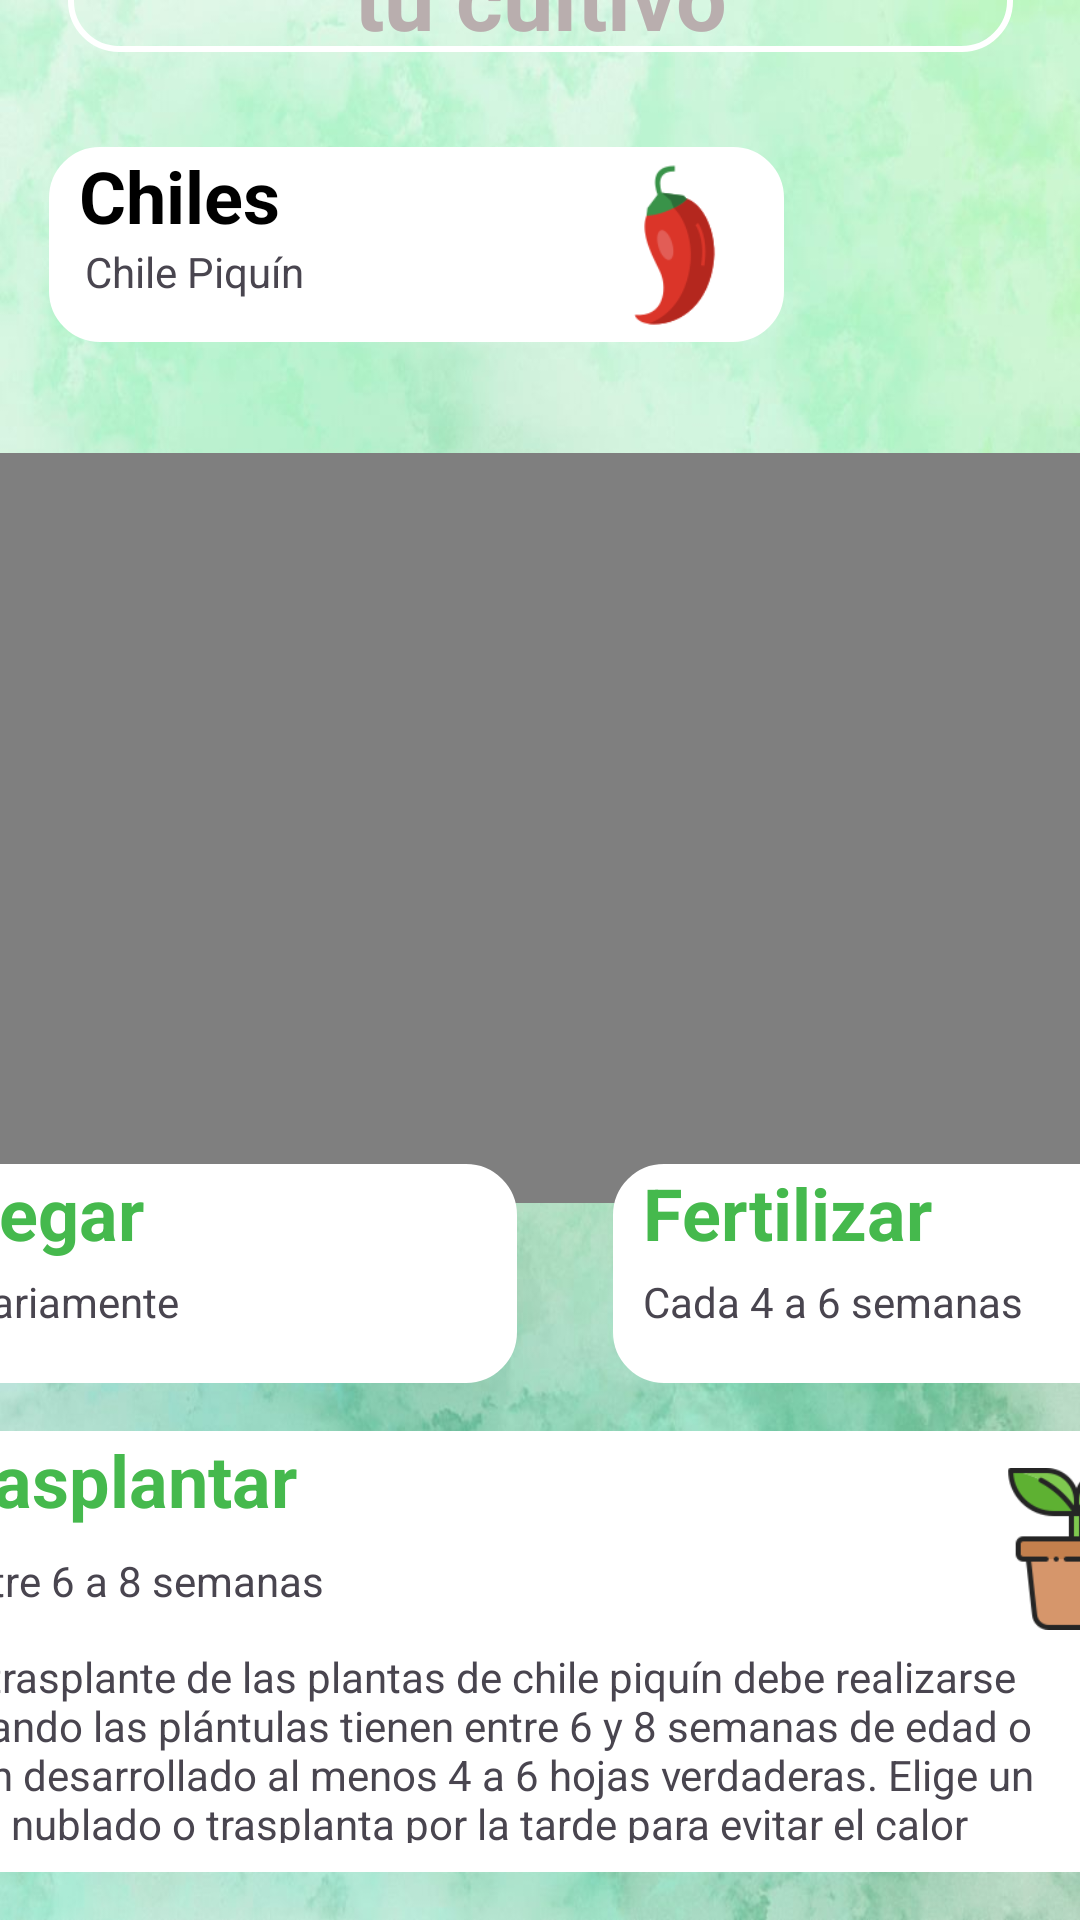

The Android layout XML behind this screen, and the referenced resources:
<!-- AndroidManifest.xml: application theme Theme.IOT -->
<!-- res/layout/fragment_consejos.xml -->
<?xml version="1.0" encoding="utf-8"?>
<FrameLayout xmlns:android="http://schemas.android.com/apk/res/android"
    xmlns:app="http://schemas.android.com/apk/res-auto"
    xmlns:tools="http://schemas.android.com/tools"
    android:layout_width="match_parent"
    android:layout_height="match_parent"
    android:background="@drawable/back3"
    tools:context=".fragment_consejos">

    <androidx.constraintlayout.widget.ConstraintLayout
        android:layout_width="match_parent"
        android:layout_height="match_parent"
        android:background="@drawable/back3">

        
        <TextView
            android:id="@+id/titulo"
            android:layout_width="315dp"
            android:layout_height="74dp"
            android:layout_margin="16dp"
            android:layout_marginBottom="16dp"
            android:background="@drawable/rounded_corners"
            android:text="Consejos para cuidar tu cultivo"
            android:textAlignment="center"
            android:textColor="@color/gris"
            android:textSize="30sp"
            android:textStyle="bold"
            app:layout_constraintBottom_toTopOf="@+id/cuad1"
            app:layout_constraintEnd_toEndOf="parent"
            app:layout_constraintStart_toStartOf="parent"
            app:layout_constraintTop_toTopOf="parent" />

        

        

        

        <VideoView
            android:id="@+id/videoView1"
            android:layout_width="380dp"
            android:layout_height="250dp"
            android:layout_marginStart="22dp"
            android:layout_marginTop="21dp"
            android:layout_marginEnd="22dp"
            android:layout_marginBottom="60dp"
            app:layout_constraintBottom_toTopOf="@+id/cuad2"
            app:layout_constraintEnd_toEndOf="parent"
            app:layout_constraintHorizontal_bias="0.461"
            app:layout_constraintStart_toStartOf="parent"
            app:layout_constraintTop_toBottomOf="@+id/cuad1" />

        <androidx.constraintlayout.widget.ConstraintLayout
            android:id="@+id/cuad1"
            android:layout_width="245dp"
            android:layout_height="65dp"
            android:layout_margin="16dp"
            android:layout_marginEnd="10dp"
            android:layout_marginBottom="46dp"
            android:background="@drawable/rounded_corners2"
            app:layout_constraintBottom_toTopOf="@+id/videoView1"
            app:layout_constraintEnd_toEndOf="parent"
            app:layout_constraintHorizontal_bias="0.005"
            app:layout_constraintStart_toStartOf="parent"
            app:layout_constraintTop_toBottomOf="@+id/titulo">

            <TextView
                android:id="@+id/texto1"
                android:layout_width="106dp"
                android:layout_height="28dp"
                android:layout_marginStart="10dp"
                android:layout_marginEnd="8dp"
                android:text="Chiles"
                android:textAlignment="viewStart"
                android:textColor="#000000"
                android:textSize="24sp"
                android:textStyle="bold"
                app:layout_constraintEnd_toStartOf="@id/imag1"
                app:layout_constraintHorizontal_bias="0.0"
                app:layout_constraintStart_toStartOf="parent"
                app:layout_constraintTop_toTopOf="parent" />

            <TextView
                android:id="@+id/rec1"
                android:layout_width="wrap_content"
                android:layout_height="wrap_content"
                android:layout_marginStart="12dp"
                android:layout_marginTop="4dp"
                android:text="Chile Piquín"
                app:layout_constraintStart_toStartOf="parent"
                app:layout_constraintTop_toBottomOf="@id/texto1" />

            <ImageView
                android:id="@+id/imag1"
                android:layout_width="73dp"
                android:layout_height="54dp"
                android:src="@drawable/chile"
                app:layout_constraintBottom_toBottomOf="parent"
                app:layout_constraintEnd_toEndOf="parent"
                app:layout_constraintTop_toTopOf="parent" />

        </androidx.constraintlayout.widget.ConstraintLayout>

        

        

        <androidx.constraintlayout.widget.ConstraintLayout
            android:id="@+id/cuad2"
            android:layout_width="198dp"
            android:layout_height="73dp"
            android:layout_margin="16dp"
            android:layout_marginEnd="1dp"
            android:layout_marginBottom="10dp"
            android:background="@drawable/rounded_corners2"
            app:layout_constraintBottom_toTopOf="@+id/cuad4"
            app:layout_constraintEnd_toStartOf="@+id/cuad3"
            app:layout_constraintStart_toStartOf="@+id/cuad1">

            <TextView
                android:id="@+id/texto2"
                android:layout_width="0dp"
                android:layout_height="wrap_content"
                android:layout_marginStart="10dp"
                android:layout_marginEnd="8dp"
                android:background="@drawable/rounded_corners"
                android:text="Regar"
                android:textAlignment="viewStart"
                android:textColor="@color/verde2"
                android:textSize="24sp"
                android:textStyle="bold"
                app:layout_constraintEnd_toStartOf="@id/imag2"
                app:layout_constraintStart_toStartOf="parent"
                app:layout_constraintTop_toTopOf="parent" />

            <TextView
                android:id="@+id/rec2"
                android:layout_width="wrap_content"
                android:layout_height="wrap_content"
                android:layout_marginStart="10dp"
                android:layout_marginTop="4dp"
                android:background="@drawable/rounded_corners"
                android:text="Diariamente"
                app:layout_constraintStart_toStartOf="parent"
                app:layout_constraintTop_toBottomOf="@id/texto2" />

            <ImageView
                android:id="@+id/imag2"
                android:layout_width="73dp"
                android:layout_height="54dp"
                android:src="@drawable/regar"
                app:layout_constraintBottom_toBottomOf="parent"
                app:layout_constraintEnd_toEndOf="parent"
                app:layout_constraintTop_toTopOf="parent" />

        </androidx.constraintlayout.widget.ConstraintLayout>

        <androidx.constraintlayout.widget.ConstraintLayout
            android:id="@+id/cuad3"
            android:layout_width="198dp"
            android:layout_height="73dp"
            android:layout_margin="16dp"
            android:layout_marginStart="10dp"
            android:layout_marginEnd="50dp"
            android:layout_marginBottom="16dp"
            android:background="@drawable/rounded_corners2"
            app:layout_constraintBottom_toTopOf="@+id/cuad4"
            app:layout_constraintEnd_toEndOf="parent"
            app:layout_constraintStart_toEndOf="@+id/cuad2">

            <TextView
                android:id="@+id/texto3"
                android:layout_width="0dp"
                android:layout_height="wrap_content"
                android:layout_marginStart="10dp"
                android:layout_marginEnd="8dp"
                android:background="@drawable/rounded_corners"
                android:text="Fertilizar"
                android:textAlignment="viewStart"
                android:textColor="@color/verde2"
                android:textSize="24sp"
                android:textStyle="bold"
                app:layout_constraintEnd_toStartOf="@id/imag3"
                app:layout_constraintStart_toStartOf="parent"
                app:layout_constraintTop_toTopOf="parent" />

            <TextView
                android:id="@+id/rec3"
                android:layout_width="wrap_content"
                android:layout_height="wrap_content"
                android:layout_marginStart="10dp"
                android:layout_marginTop="4dp"
                android:background="@drawable/rounded_corners"
                android:text="Cada 4 a 6 semanas"
                app:layout_constraintStart_toStartOf="parent"
                app:layout_constraintTop_toBottomOf="@id/texto3" />

            <ImageView
                android:id="@+id/imag3"
                android:layout_width="73dp"
                android:layout_height="54dp"
                android:src="@drawable/fertilizante"
                app:layout_constraintBottom_toBottomOf="parent"
                app:layout_constraintEnd_toEndOf="parent"
                app:layout_constraintTop_toTopOf="parent" />

        </androidx.constraintlayout.widget.ConstraintLayout>

        <androidx.constraintlayout.widget.ConstraintLayout
            android:id="@+id/cuad4"
            android:layout_width="430dp"
            android:layout_height="147dp"
            android:layout_margin="16dp"
            android:layout_marginStart="7dp"
            android:background="@drawable/rounded_corners2"
            app:layout_constraintBottom_toBottomOf="parent"
            app:layout_constraintEnd_toEndOf="parent"
            app:layout_constraintStart_toStartOf="parent">

            <TextView
                android:id="@+id/texto4"
                android:layout_width="0dp"
                android:layout_height="wrap_content"
                android:layout_marginStart="10dp"
                android:layout_marginEnd="8dp"
                android:background="@drawable/rounded_corners"
                android:text="Trasplantar"
                android:textAlignment="viewStart"
                android:textColor="@color/verde2"
                android:textSize="24sp"
                android:textStyle="bold"
                app:layout_constraintEnd_toStartOf="@id/imag4"
                app:layout_constraintHorizontal_bias="1.0"
                app:layout_constraintStart_toStartOf="parent"
                app:layout_constraintTop_toTopOf="parent" />

            <TextView
                android:id="@+id/rec4"
                android:layout_width="wrap_content"
                android:layout_height="wrap_content"
                android:layout_marginStart="16dp"
                android:layout_marginTop="8dp"
                android:background="@drawable/rounded_corners"
                android:text="Entre 6 a 8 semanas"
                app:layout_constraintStart_toStartOf="parent"
                app:layout_constraintTop_toBottomOf="@id/texto4" />

            <TextView
                android:id="@+id/rec9"
                android:layout_width="369dp"
                android:layout_height="65dp"
                android:layout_marginStart="16dp"
                android:layout_marginTop="40dp"
                android:background="@drawable/rounded_corners"
                android:text="El trasplante de las plantas de chile piquín debe realizarse cuando las plántulas tienen entre 6 y 8 semanas de edad o han desarrollado al menos 4 a 6 hojas verdaderas. Elige un día nublado o trasplanta por la tarde para evitar el calor "
                app:layout_constraintStart_toStartOf="parent"
                app:layout_constraintTop_toBottomOf="@id/texto4" />

            <ImageView
                android:id="@+id/imag4"
                android:layout_width="73dp"
                android:layout_height="54dp"
                android:src="@drawable/maceta"
                app:layout_constraintBottom_toBottomOf="parent"
                app:layout_constraintEnd_toEndOf="parent"
                app:layout_constraintTop_toTopOf="parent"
                app:layout_constraintVertical_bias="0.132" />

        </androidx.constraintlayout.widget.ConstraintLayout>

    </androidx.constraintlayout.widget.ConstraintLayout>

</FrameLayout>
<!-- resources referenced by this layout -->
<resources>
  <color name="gris">#B9AEAE</color>
  <color name="verde2">#45B94D</color>
  <!-- drawable back3: jpg bitmap (drawable, 84531 bytes) -->
  <!-- drawable chile: png bitmap (drawable, 4513 bytes) -->
  <!-- drawable maceta: png bitmap (drawable, 6055 bytes) -->
  <!-- drawable rounded_corners (drawable) -->
  <shape xmlns:android="http://schemas.android.com/apk/res/android">
      <solid android:color="@android:color/transparent" />
      <corners android:radius="16dp" />
      <stroke android:width="2dp" android:color="#FFFFFF" />
  </shape>
  <!-- drawable rounded_corners2 (drawable) -->
  <shape xmlns:android="http://schemas.android.com/apk/res/android">
      <solid android:color="@android:color/white" />
      <corners android:radius="16dp" />
      <stroke android:width="2dp" android:color="#FFFFFF" />
  </shape>
  <style name="Theme.IOT" parent="Base.Theme.IOT" />
  <style name="Base.Theme.IOT" parent="Theme.Material3.DayNight.NoActionBar">
          
         <item name="colorPrimary">@color/verde</item>
      </style>
  <color name="verde">#80BD97</color>
</resources>
